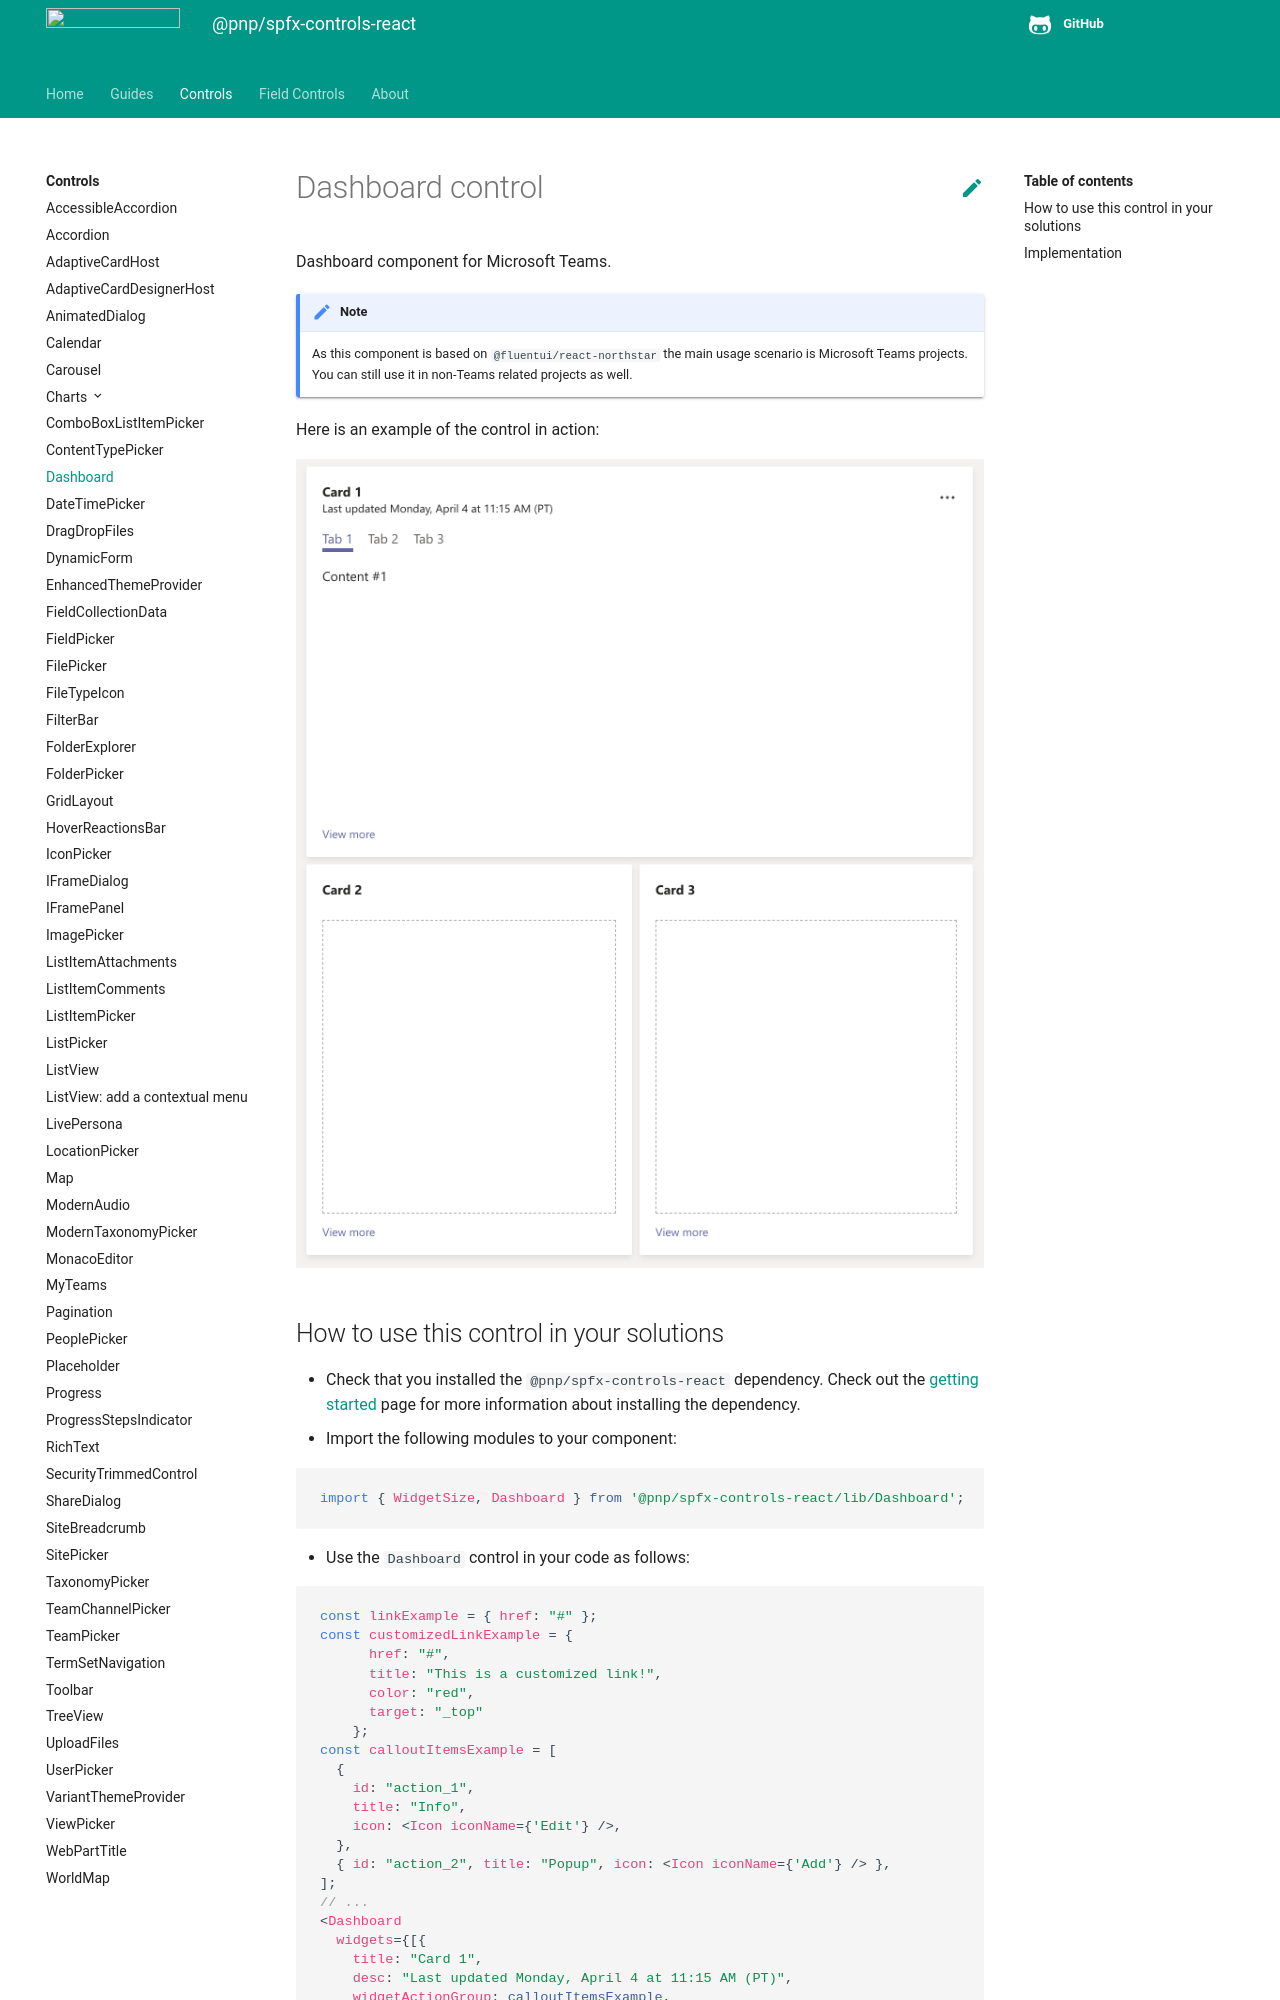

repository: pnp/sp-dev-fx-controls-react · page: controls/Dashboard/index.html · generator: mkdocs

# Dashboard control

Dashboard component for Microsoft Teams.

!!! Note
    As this component is based on `@fluentui/react-northstar` the main usage scenario is Microsoft Teams projects. You can still use it in non-Teams related projects as well.

Here is an example of the control in action:

![Carousel control](../assets/dashboard.png)
